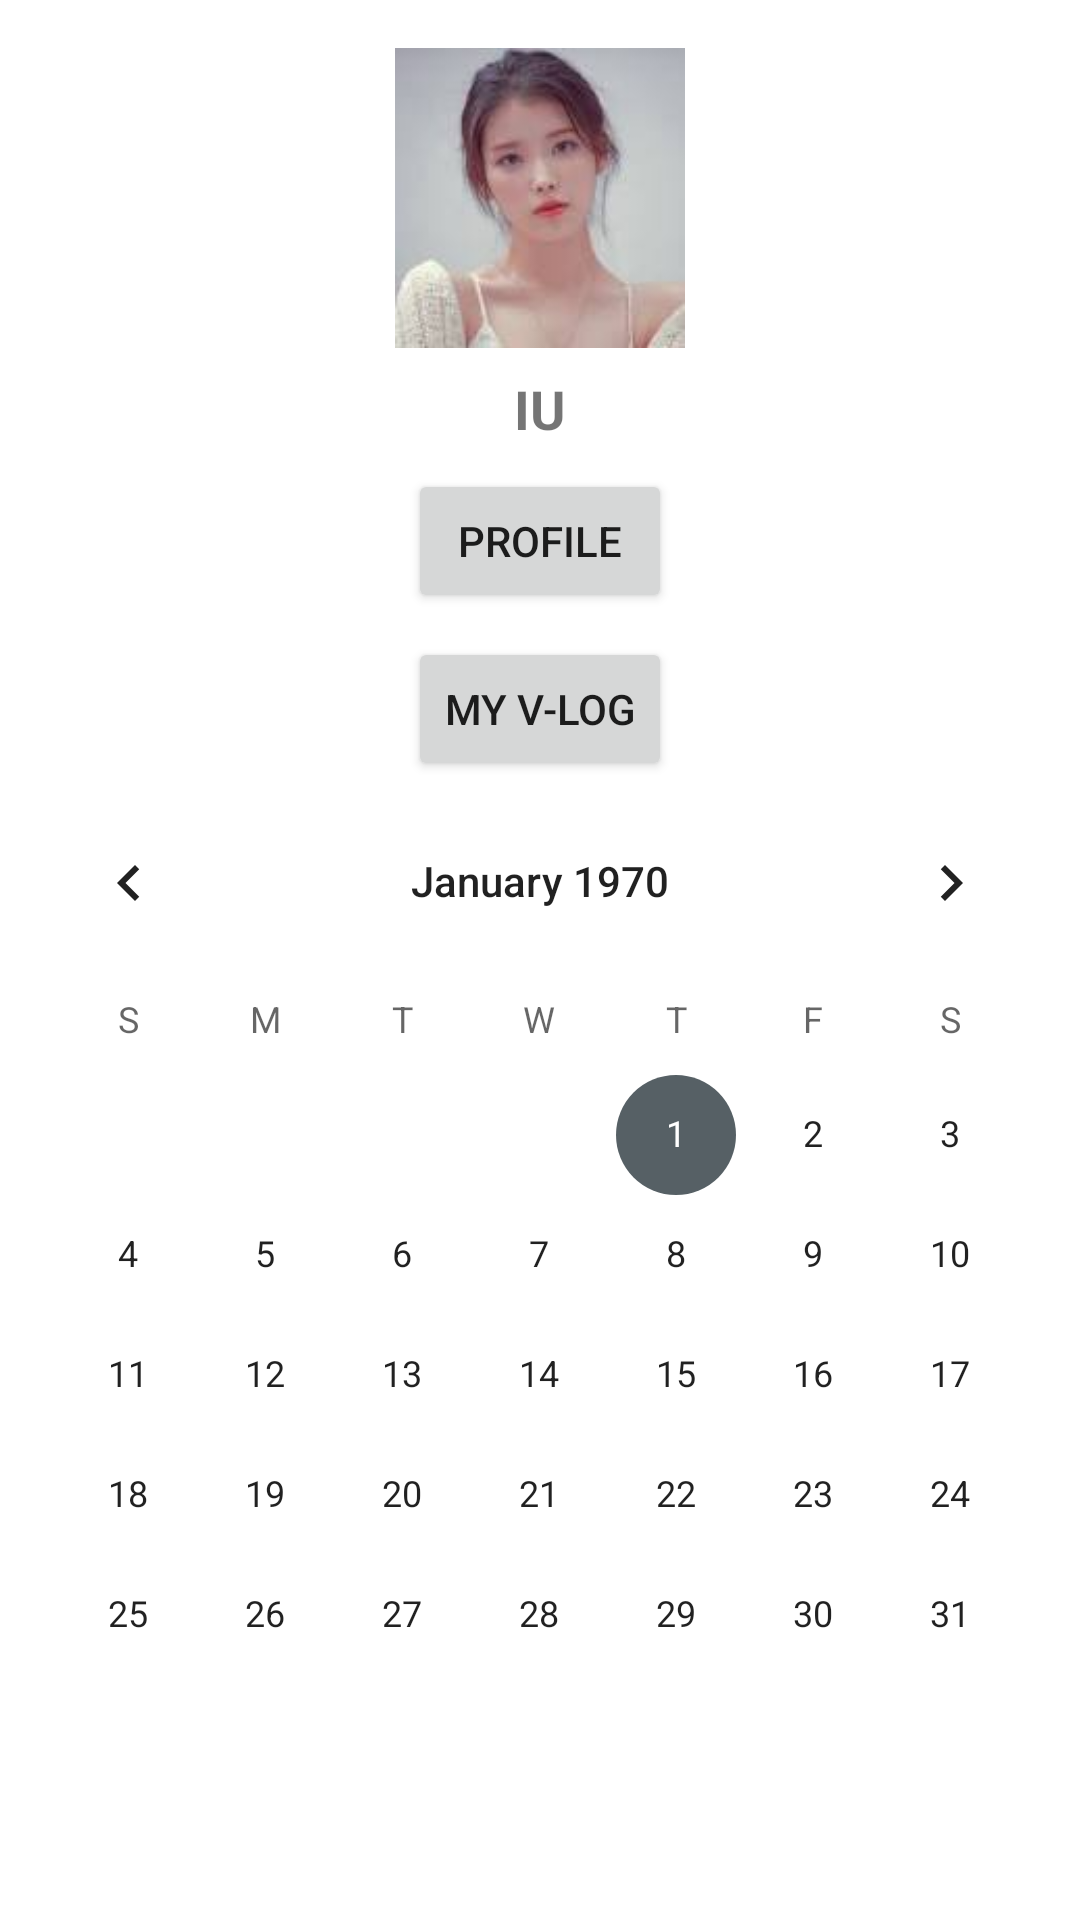

Layout XML and referenced resources for this Android screen:
<!-- AndroidManifest.xml: application theme Theme.VocaLog -->
<!-- res/layout/fragment_my_page.xml -->
<?xml version="1.0" encoding="utf-8"?>
<RelativeLayout xmlns:android="http://schemas.android.com/apk/res/android"
    xmlns:tools="http://schemas.android.com/tools"
    android:layout_width="match_parent"
    android:layout_height="match_parent">

    <ImageView
        android:id="@+id/profileImageView"
        android:layout_width="100dp"
        android:layout_height="100dp"
        android:src="@drawable/profile_image"
        android:layout_centerHorizontal="true"
        android:layout_marginTop="16dp" />

    <TextView
        android:id="@+id/profileNameTextView"
        android:layout_width="wrap_content"
        android:layout_height="wrap_content"
        android:text="IU"
        android:textSize="18sp"
        android:textStyle="bold"
        android:layout_below="@id/profileImageView"
        android:layout_centerHorizontal="true"
        android:layout_marginTop="8dp" />

    
    <Button
        android:id="@+id/profileButton"
        android:layout_width="wrap_content"
        android:layout_height="wrap_content"
        android:text="Profile"
        android:layout_below="@id/profileNameTextView"
        android:layout_centerHorizontal="true"
        android:layout_marginTop="8dp" />

    <Button
        android:id="@+id/button"
        android:layout_width="wrap_content"
        android:layout_height="wrap_content"
        android:text="My V-Log"
        android:layout_below="@id/profileButton"
        android:layout_centerHorizontal="true"
        android:layout_marginTop="8dp" />

    <CalendarView
        android:id="@+id/calendarView"
        android:layout_width="match_parent"
        android:layout_height="match_parent"
        android:layout_below="@id/button" />

</RelativeLayout>
<!-- resources referenced by this layout -->
<resources>
  <!-- drawable profile_image: jpeg bitmap (drawable, 2700 bytes) -->
  <style name="Theme.VocaLog" parent="Theme.MaterialComponents.DayNight.DarkActionBar">
          
          <item name="windowNoTitle">true</item>
          <item name="colorPrimary">@color/purple_500</item>
          <item name="colorPrimaryVariant">@color/purple_700</item>
          <item name="colorOnPrimary">@color/white</item>
          
          <item name="colorSecondary">#566065</item>
          <item name="colorSecondaryVariant">@color/teal_700</item>
          <item name="colorOnSecondary">#E9F7FF</item>
          
          <item name="android:statusBarColor">?attr/colorPrimaryVariant</item>
          
      </style>
  <!-- not gathered from this repository: default colours our renderer supplied (Android Studio template values) -->
  <color name="purple_500">#FF6200EE</color>
  <color name="purple_700">#FF3700B3</color>
  <color name="teal_700">#FF018786</color>
  <color name="white">#FFFFFFFF</color>
</resources>
